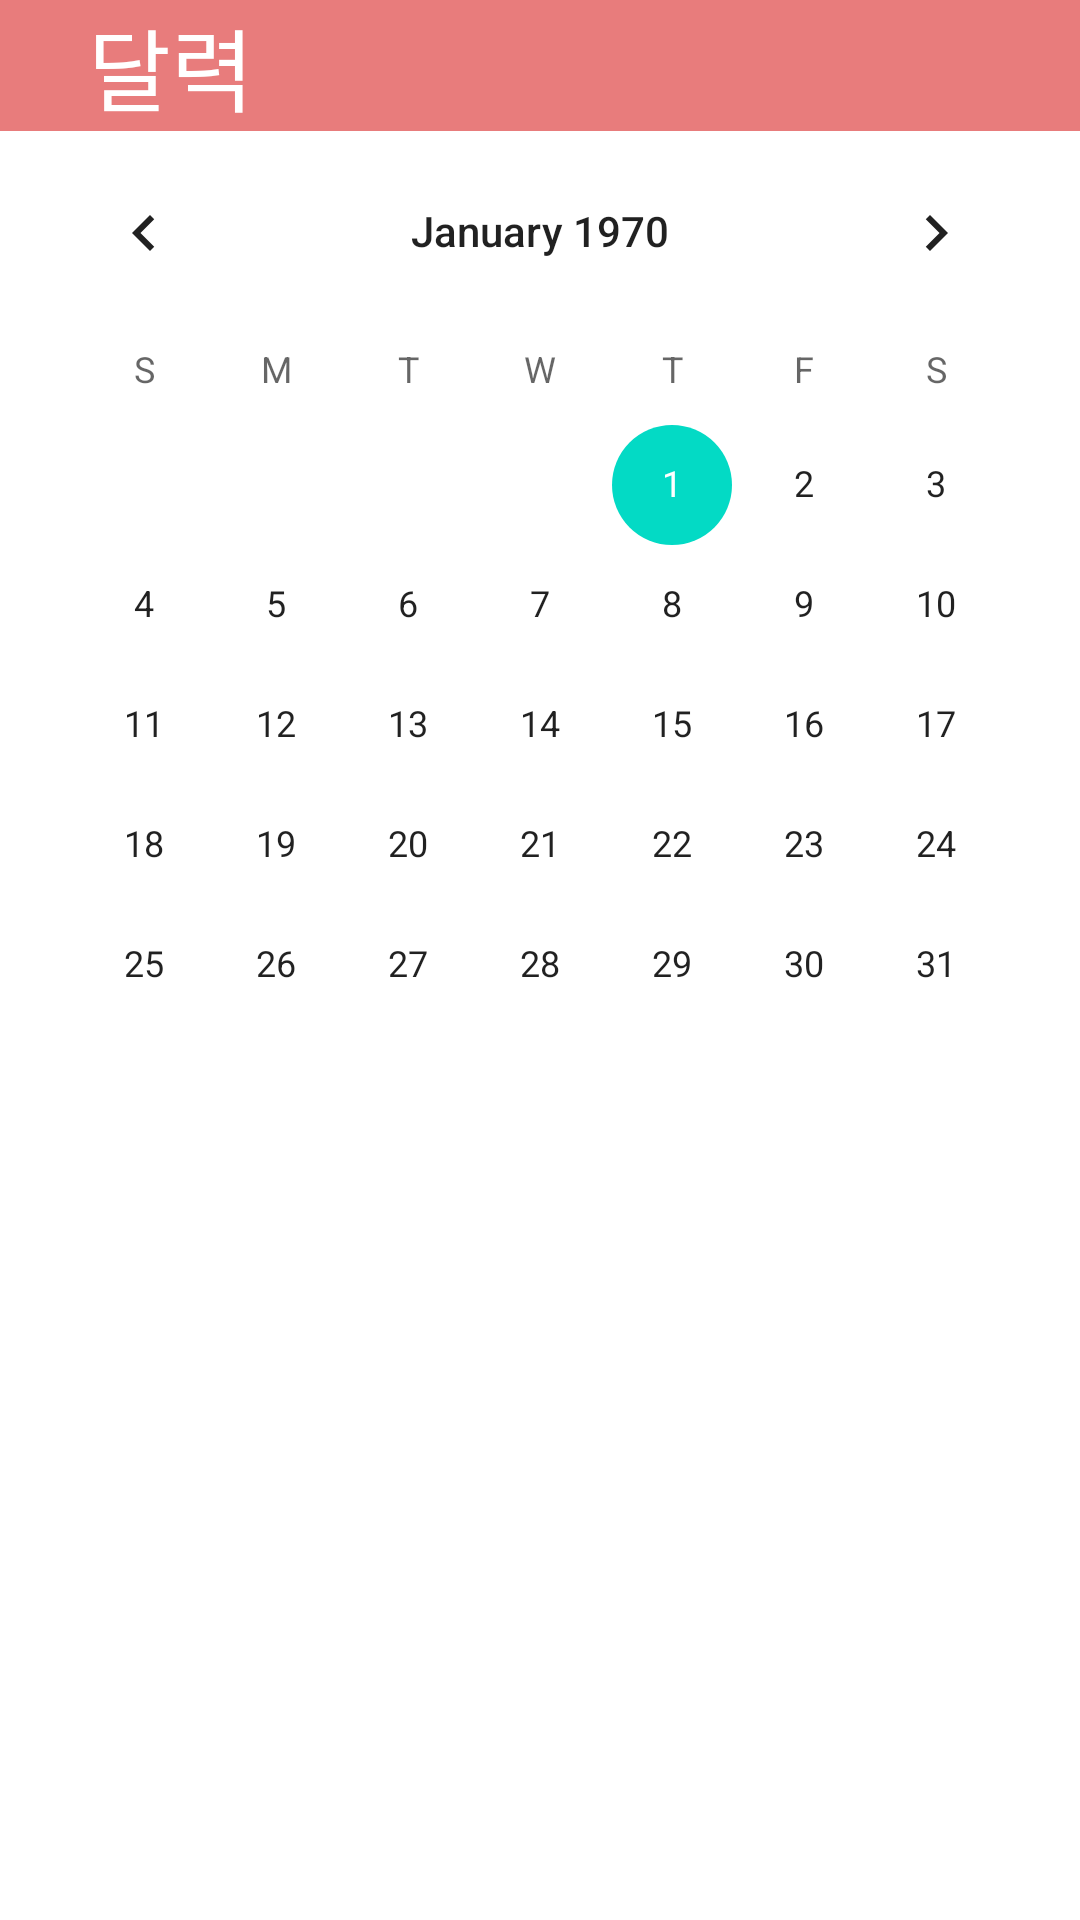

Here is an Android app screen rendered from its layout file. Give the layout XML and the strings, colors and styles it references.
<!-- AndroidManifest.xml: application theme Theme.StudySignal -->
<!-- res/layout/fragment_calendar.xml -->
<?xml version="1.0" encoding="utf-8"?>
<androidx.constraintlayout.widget.ConstraintLayout xmlns:android="http://schemas.android.com/apk/res/android"
    xmlns:tools="http://schemas.android.com/tools"
    android:layout_width="match_parent"
    android:layout_height="match_parent"
    xmlns:app="http://schemas.android.com/apk/res-auto">

    
    <TextView
        android:id="@+id/barTopTodo"
        android:layout_width="match_parent"
        android:layout_height="wrap_content"
        app:layout_constraintTop_toTopOf="parent"
        app:layout_constraintLeft_toLeftOf="parent"
        app:layout_constraintRight_toRightOf="parent"
        android:text="    달력"
        android:textSize="30dp"
        android:textColor="@color/white"
        android:background="@color/maincolr"

        />

    <CalendarView
        android:id="@+id/calendarView"
        android:layout_width="wrap_content"
        android:layout_height="wrap_content"
        app:layout_constraintLeft_toLeftOf="parent"
        app:layout_constraintRight_toRightOf="parent"
        app:layout_constraintTop_toBottomOf="@id/barTopTodo"
        />

</androidx.constraintlayout.widget.ConstraintLayout>
<!-- resources referenced by this layout -->
<resources>
  <color name="maincolr">#E87C7C</color>
  <color name="white">#FFFFFFFF</color>
  <style name="Theme.StudySignal" parent="Theme.MaterialComponents.DayNight.DarkActionBar">
          
          <item name="colorPrimary">@color/purple_500</item>
          <item name="colorPrimaryVariant">@color/purple_700</item>
          <item name="colorOnPrimary">@color/white</item>
          
          <item name="colorSecondary">@color/teal_200</item>
          <item name="colorSecondaryVariant">@color/teal_700</item>
          <item name="colorOnSecondary">@color/black</item>
          
          <item name="android:statusBarColor" tools:targetApi="l">?attr/colorPrimaryVariant</item>
          
      </style>
  <color name="purple_500">#FF6200EE</color>
  <color name="purple_700">#FF3700B3</color>
  <color name="teal_200">#FF03DAC5</color>
  <color name="teal_700">#FF018786</color>
  <color name="black">#FF000000</color>
</resources>
